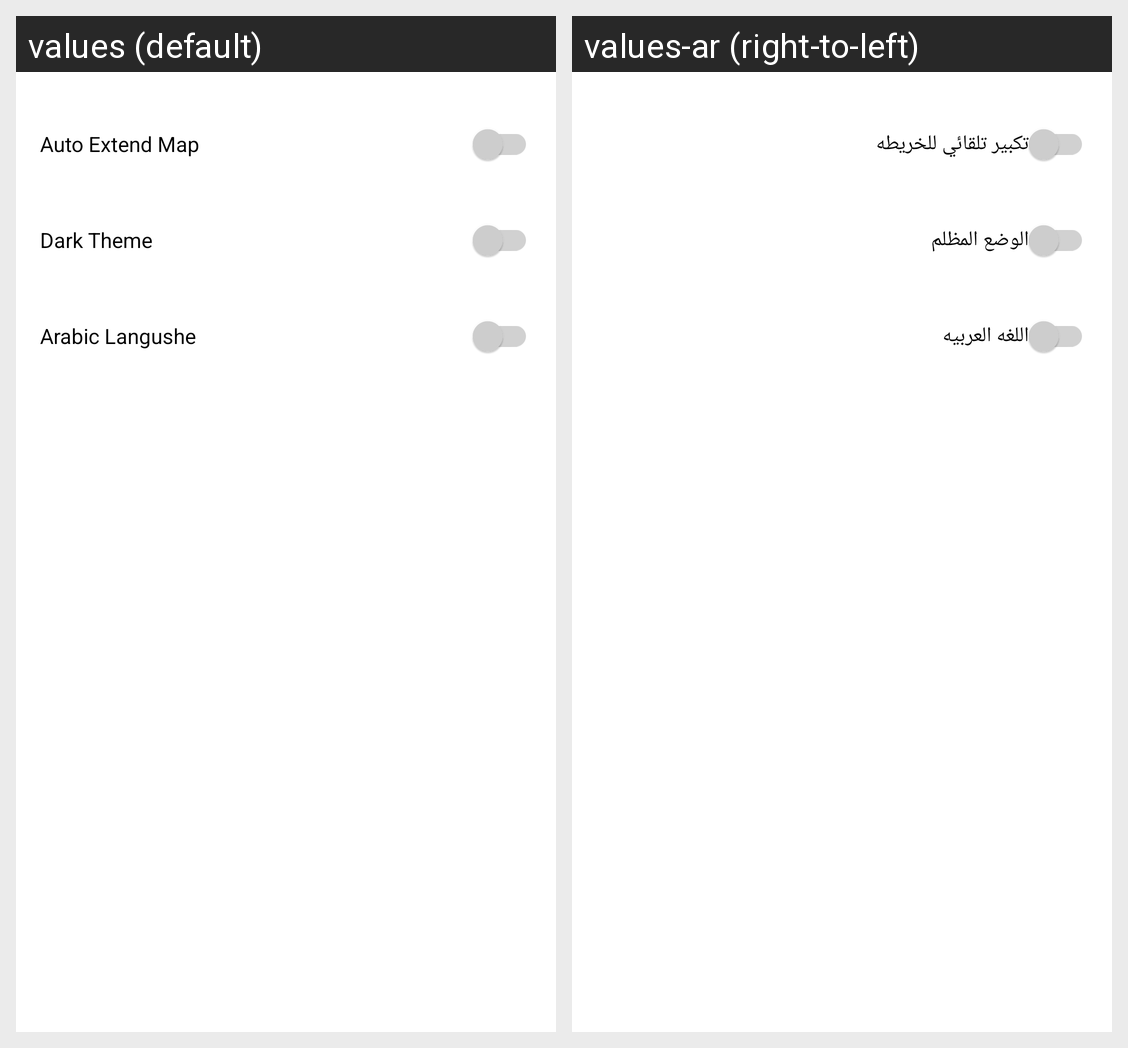

Here is an Android app screen in its default locale and in the app's own translations. Write out the translated-string differences for the strings that appear on this screen.
Android screen res/layout/fragment_setting.xml rendered under 2 locales, left to right: values (default), values-ar (right-to-left). Device: Nexus 5 (rendered at 1080×1920; each locale shown at half size, 540×960, under a caption strip naming it); theme Theme.Archedny_app_friend.
Strings drawn on this screen, with the default value and each locale's value (text and hints the layout hard-codes, and strings that could not be matched under every locale, appear in the picture but are not listed):

auto_extend_map
  values: Auto Extend Map
  values-ar: تكبير تلقائي للخريطه

dark_theme
  values: Dark Theme
  values-ar: الوضع المظلم

arabic_langushe
  values: Arabic Langushe
  values-ar: اللغه العربيه
